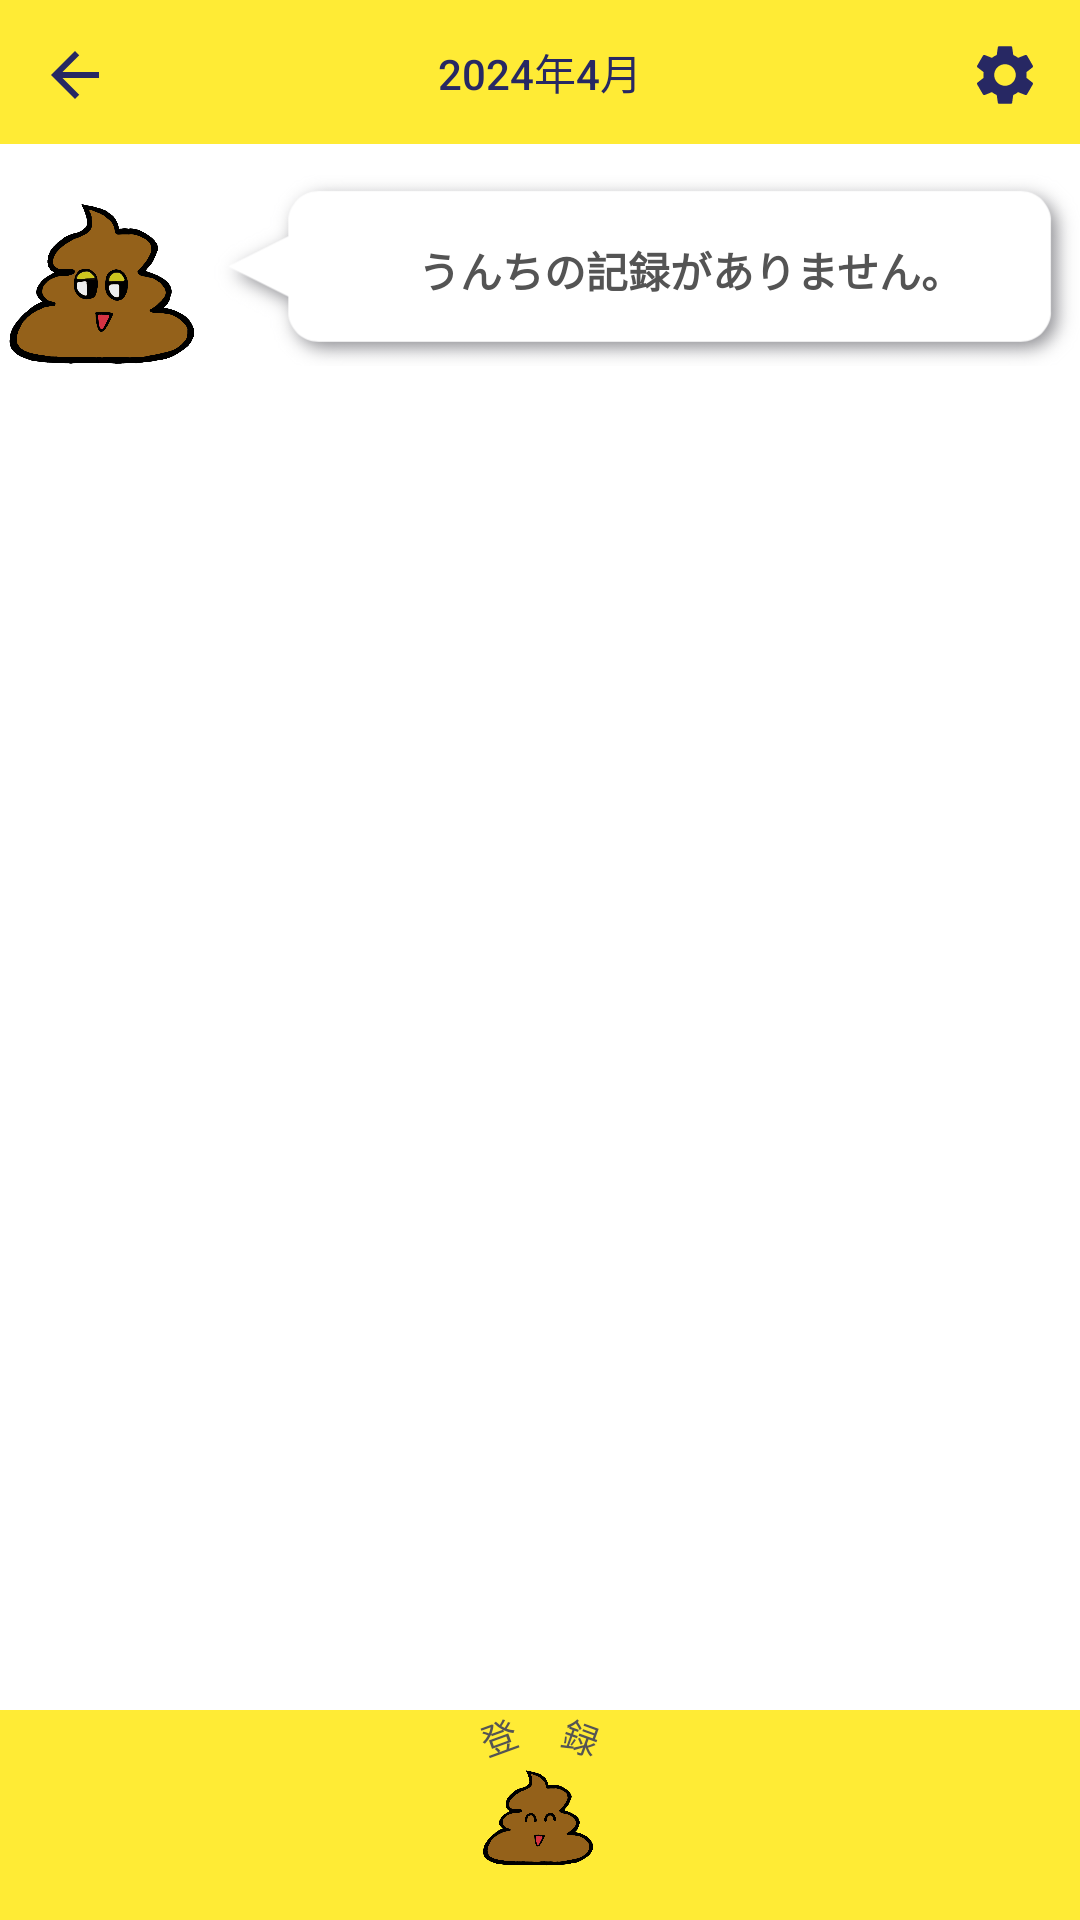

Produce the Android XML layout that renders to this screen, including the resource entries it uses.
<!-- AndroidManifest.xml: application theme Theme.UNCHILOG -->
<!-- res/layout/fragment_poop_calendar.xml -->
<?xml version="1.0" encoding="utf-8"?>
<androidx.constraintlayout.widget.ConstraintLayout xmlns:android="http://schemas.android.com/apk/res/android"
    xmlns:app="http://schemas.android.com/apk/res-auto"
    xmlns:tools="http://schemas.android.com/tools"
    android:id="@+id/container"
    android:layout_width="match_parent"
    android:layout_height="match_parent"
    android:background="@color/white"
    android:clickable="true"
    tools:context=".View.Calendar.PoopCalendarFragment">


    <include
        android:id="@+id/include_header"
        layout="@layout/layout_header"
        android:layout_width="match_parent"
        android:layout_height="wrap_content"
        app:layout_constraintBottom_toBottomOf="parent"
        app:layout_constraintEnd_toEndOf="parent"
        app:layout_constraintStart_toStartOf="parent"
        app:layout_constraintTop_toTopOf="parent"
        app:layout_constraintVertical_bias="0.0" />

    <include
        android:id="@+id/include_message"
        layout="@layout/component_poop_message"
        android:layout_width="match_parent"
        android:layout_height="wrap_content"
        android:padding="20dp"
        app:layout_constraintBottom_toTopOf="@+id/include_footer"
        app:layout_constraintEnd_toEndOf="parent"
        app:layout_constraintStart_toStartOf="parent"
        app:layout_constraintTop_toBottomOf="@+id/include_header"
        app:layout_constraintVertical_bias="0.0" />

    <androidx.recyclerview.widget.RecyclerView
        android:id="@+id/week_recycle_layout"
        android:layout_width="match_parent"
        android:layout_height="wrap_content"
        app:layout_constraintEnd_toEndOf="parent"
        app:layout_constraintStart_toStartOf="parent"
        app:layout_constraintTop_toBottomOf="@+id/include_message" />


    <androidx.recyclerview.widget.RecyclerView
        android:id="@+id/day_recycle_layout"
        android:layout_width="match_parent"
        android:layout_height="0dp"
        app:layout_constraintBottom_toTopOf="@+id/include_footer"
        app:layout_constraintEnd_toEndOf="parent"
        app:layout_constraintStart_toStartOf="parent"
        app:layout_constraintTop_toBottomOf="@+id/week_recycle_layout" />

    <include
        android:id="@+id/include_footer"
        layout="@layout/layout_footer"
        android:layout_width="match_parent"
        android:layout_height="wrap_content"
        app:layout_constraintBottom_toBottomOf="parent"
        app:layout_constraintEnd_toEndOf="parent"
        app:layout_constraintStart_toStartOf="parent" />


</androidx.constraintlayout.widget.ConstraintLayout>
<!-- res/layout/layout_header.xml (included above) -->
<?xml version="1.0" encoding="utf-8"?>
<androidx.constraintlayout.widget.ConstraintLayout xmlns:android="http://schemas.android.com/apk/res/android"
    xmlns:app="http://schemas.android.com/apk/res-auto"
    xmlns:tools="http://schemas.android.com/tools"
    android:layout_width="match_parent"
    android:layout_height="wrap_content"
    android:paddingHorizontal="15dp"
    android:background="@color/ex_thema">

    <ImageButton
        android:id="@+id/left_button"
        style="?android:attr/borderlessButtonStyle"
        android:layout_width="20dp"
        android:layout_height="20dp"
        android:layout_marginTop="15dp"
        android:contentDescription="leftSideButton"
        android:src="@drawable/button_back"
        app:layout_constraintEnd_toStartOf="@+id/header_space"
        app:layout_constraintHorizontal_chainStyle="spread_inside"
        app:layout_constraintStart_toStartOf="parent"
        app:layout_constraintTop_toTopOf="parent" />

    <Space
        android:id="@+id/header_space"
        android:layout_width="40dp"
        android:layout_height="40dp"
        android:layout_marginTop="15dp"
        android:visibility="gone"
        app:layout_constraintEnd_toStartOf="@+id/back_month_button"
        app:layout_constraintHorizontal_bias="0.5"
        app:layout_constraintStart_toEndOf="@+id/left_button"
        app:layout_constraintTop_toTopOf="parent" />


    <ImageButton
        android:id="@+id/back_month_button"
        style="?android:attr/borderlessButtonStyle"
        android:layout_width="20dp"
        android:layout_height="20dp"
        android:layout_marginTop="15dp"
        android:src="@drawable/button_arrow_back"
        android:visibility="gone"
        app:layout_constraintEnd_toStartOf="@+id/header_title_button"
        app:layout_constraintHorizontal_bias="0.5"
        app:layout_constraintStart_toEndOf="@+id/header_space"
        app:layout_constraintTop_toTopOf="parent" />


    <Button
        android:id="@+id/header_title_button"
        style="?android:attr/borderlessButtonStyle"
        android:layout_width="wrap_content"
        android:layout_height="wrap_content"
        android:text="2024年4月"
        android:textColor="@color/ex_sub"
        app:layout_constraintBottom_toBottomOf="parent"
        app:layout_constraintEnd_toStartOf="@+id/forward_month_button"
        app:layout_constraintHorizontal_bias="0.5"
        app:layout_constraintStart_toEndOf="@+id/back_month_button"
        app:layout_constraintTop_toTopOf="parent"
        app:layout_constraintVertical_bias="0.0" />

    <ImageButton
        android:id="@+id/forward_month_button"
        style="?android:attr/borderlessButtonStyle"
        android:layout_width="20dp"
        android:layout_height="20dp"
        android:layout_marginTop="15dp"
        android:src="@drawable/button_arrow_forward"
        android:visibility="gone"
        app:layout_constraintEnd_toStartOf="@+id/today_button"
        app:layout_constraintHorizontal_bias="0.5"
        app:layout_constraintStart_toEndOf="@+id/header_title_button"
        app:layout_constraintTop_toTopOf="parent" />

    <ImageButton
        android:id="@+id/today_button"
        style="?android:attr/borderlessButtonStyle"
        android:layout_width="wrap_content"
        android:layout_height="40dp"
        android:adjustViewBounds="true"
        android:contentDescription="今日に戻るボタン"
        android:scaleType="fitCenter"
        android:src="@drawable/back_today"
        android:visibility="gone"
        app:layout_constraintBottom_toBottomOf="parent"
        app:layout_constraintEnd_toStartOf="@+id/right_button"
        app:layout_constraintHorizontal_bias="0.5"
        app:layout_constraintStart_toEndOf="@+id/forward_month_button"
        app:layout_constraintTop_toTopOf="parent" />

    <ImageButton
        android:id="@+id/right_button"
        style="?android:attr/borderlessButtonStyle"
        android:layout_width="20dp"
        android:layout_height="20dp"
        android:layout_marginTop="15dp"
        android:contentDescription="rightSideButton"
        android:src="@drawable/button_settings"
        app:layout_constraintEnd_toEndOf="parent"
        app:layout_constraintHorizontal_bias="0.5"
        app:layout_constraintStart_toEndOf="@+id/today_button"
        app:layout_constraintTop_toTopOf="parent" />

</androidx.constraintlayout.widget.ConstraintLayout>
<!-- res/layout/component_poop_message.xml (included above) -->
<?xml version="1.0" encoding="utf-8"?>
<androidx.constraintlayout.widget.ConstraintLayout xmlns:android="http://schemas.android.com/apk/res/android"
    xmlns:app="http://schemas.android.com/apk/res-auto"
    xmlns:tools="http://schemas.android.com/tools"
    android:layout_width="match_parent"
    android:layout_height="wrap_content"
    android:paddingTop="10dp"
    android:paddingBottom="10dp">

    <ImageView
        android:id="@+id/mr_poop"
        android:layout_width="70dp"
        android:layout_height="70dp"
        android:src="@drawable/mr_poop"
        app:layout_constraintEnd_toStartOf="@+id/message_balloon"
        app:layout_constraintHorizontal_bias="0.5"
        app:layout_constraintHorizontal_chainStyle="packed"
        app:layout_constraintStart_toStartOf="parent" />

    <ImageView
        android:id="@+id/message_balloon"
        android:layout_width="0dp"
        android:layout_height="wrap_content"
        android:adjustViewBounds="true"
        android:cropToPadding="false"
        android:scaleType="centerCrop"
        android:src="@drawable/message_balloon"
        app:layout_constraintEnd_toEndOf="parent"
        app:layout_constraintHorizontal_bias="0.5"
        app:layout_constraintHorizontal_chainStyle="packed"
        app:layout_constraintStart_toEndOf="@+id/mr_poop" />

    <TextView
        android:id="@+id/message_text"
        android:layout_width="0dp"
        android:layout_height="wrap_content"
        android:adjustViewBounds="true"
        android:cropToPadding="false"
        android:gravity="center_vertical"
        android:paddingLeft="30dp"
        android:scaleType="centerCrop"
        android:src="@drawable/message_balloon"
        android:text="@string/poop_message_nothing"
        android:textAlignment="center"
        android:textColor="@color/ex_text"
        android:textStyle="bold"
        app:layout_constraintBottom_toBottomOf="@+id/message_balloon"
        app:layout_constraintEnd_toEndOf="@+id/message_balloon"
        app:layout_constraintHorizontal_chainStyle="packed"
        app:layout_constraintStart_toEndOf="@+id/mr_poop"
        app:layout_constraintTop_toTopOf="parent" />

</androidx.constraintlayout.widget.ConstraintLayout>
<!-- res/layout/layout_footer.xml (included above) -->
<?xml version="1.0" encoding="utf-8"?>
<androidx.constraintlayout.widget.ConstraintLayout xmlns:android="http://schemas.android.com/apk/res/android"
    xmlns:app="http://schemas.android.com/apk/res-auto"
    android:layout_width="match_parent"
    android:layout_height="wrap_content"
    android:background="@color/ex_thema">


        <androidx.constraintlayout.widget.ConstraintLayout
            android:layout_width="70dp"
            android:layout_height="wrap_content"
            app:layout_constraintEnd_toEndOf="@+id/entry_poop_button"
            app:layout_constraintStart_toStartOf="@+id/entry_poop_button">

            <TextView
                android:id="@+id/textView3"
                android:layout_width="wrap_content"
                android:layout_height="wrap_content"
                android:rotation="-20"
                android:text="登"
                android:textColor="@color/ex_text"
                android:textSize="12sp"
                app:layout_constraintEnd_toStartOf="@+id/textView2"
                app:layout_constraintHorizontal_bias="0.5"
                app:layout_constraintStart_toStartOf="parent"
                app:layout_constraintTop_toTopOf="parent" />

            <TextView
                android:id="@+id/textView2"
                android:layout_width="wrap_content"
                android:layout_height="wrap_content"
                android:rotation="20"
                android:text="録"
                android:textColor="@color/ex_text"
                android:textSize="12sp"
                app:layout_constraintEnd_toEndOf="parent"
                app:layout_constraintHorizontal_bias="0.5"
                app:layout_constraintStart_toEndOf="@+id/textView3"
                app:layout_constraintTop_toTopOf="parent" />

        </androidx.constraintlayout.widget.ConstraintLayout>


        <ImageButton
            android:id="@+id/entry_poop_button"
            style="?android:attr/borderlessButtonStyle"
            android:layout_width="70dp"
            android:layout_height="70dp"
            android:contentDescription="うんち登録ボタン"
            android:scaleType="centerCrop"
            android:src="@drawable/smile_poop"
            app:layout_constraintBottom_toBottomOf="parent"
            app:layout_constraintEnd_toEndOf="parent"
            app:layout_constraintHorizontal_bias="0.5"
            app:layout_constraintStart_toStartOf="parent"
            app:layout_constraintTop_toTopOf="parent" />


</androidx.constraintlayout.widget.ConstraintLayout>
<!-- resources referenced by this layout -->
<resources>
  <color name="ex_sub">#272863</color>
  <color name="ex_text">#545454</color>
  <color name="ex_thema">#FFEB35</color>
  <color name="white">#FFFFFFFF</color>
  <!-- drawable button_arrow_back (drawable) -->
  <vector android:height="24dp" android:tint="@color/ex_sub"
      android:viewportHeight="24" android:viewportWidth="24"
      android:width="24dp" xmlns:android="http://schemas.android.com/apk/res/android">
      <path android:fillColor="@android:color/white" android:pathData="M17.77,3.77l-1.77,-1.77l-10,10l10,10l1.77,-1.77l-8.23,-8.23z"/>
  </vector>
  <!-- drawable button_arrow_forward (drawable) -->
  <vector android:autoMirrored="true" android:height="24dp"
      android:tint="@color/ex_sub" android:viewportHeight="24"
      android:viewportWidth="24" android:width="24dp" xmlns:android="http://schemas.android.com/apk/res/android">
      <path android:fillColor="@android:color/white" android:pathData="M6.23,20.23l1.77,1.77l10,-10l-10,-10l-1.77,1.77l8.23,8.23z"/>
  </vector>
  <!-- drawable button_back (drawable-v24) -->
  <vector android:autoMirrored="true" android:height="24dp"
      android:tint="@color/ex_sub" android:viewportHeight="24"
      android:viewportWidth="24" android:width="24dp" xmlns:android="http://schemas.android.com/apk/res/android">
      <path android:fillColor="@android:color/white" android:pathData="M20,11H7.83l5.59,-5.59L12,4l-8,8 8,8 1.41,-1.41L7.83,13H20v-2z"/>
  </vector>
  <!-- drawable button_settings (drawable) -->
  <vector android:height="24dp" android:tint="@color/ex_sub"
      android:viewportHeight="24" android:viewportWidth="24"
      android:width="24dp" xmlns:android="http://schemas.android.com/apk/res/android">
      <path android:fillColor="@android:color/white" android:pathData="M19.14,12.94c0.04,-0.3 0.06,-0.61 0.06,-0.94c0,-0.32 -0.02,-0.64 -0.07,-0.94l2.03,-1.58c0.18,-0.14 0.23,-0.41 0.12,-0.61l-1.92,-3.32c-0.12,-0.22 -0.37,-0.29 -0.59,-0.22l-2.39,0.96c-0.5,-0.38 -1.03,-0.7 -1.62,-0.94L14.4,2.81c-0.04,-0.24 -0.24,-0.41 -0.48,-0.41h-3.84c-0.24,0 -0.43,0.17 -0.47,0.41L9.25,5.35C8.66,5.59 8.12,5.92 7.63,6.29L5.24,5.33c-0.22,-0.08 -0.47,0 -0.59,0.22L2.74,8.87C2.62,9.08 2.66,9.34 2.86,9.48l2.03,1.58C4.84,11.36 4.8,11.69 4.8,12s0.02,0.64 0.07,0.94l-2.03,1.58c-0.18,0.14 -0.23,0.41 -0.12,0.61l1.92,3.32c0.12,0.22 0.37,0.29 0.59,0.22l2.39,-0.96c0.5,0.38 1.03,0.7 1.62,0.94l0.36,2.54c0.05,0.24 0.24,0.41 0.48,0.41h3.84c0.24,0 0.44,-0.17 0.47,-0.41l0.36,-2.54c0.59,-0.24 1.13,-0.56 1.62,-0.94l2.39,0.96c0.22,0.08 0.47,0 0.59,-0.22l1.92,-3.32c0.12,-0.22 0.07,-0.47 -0.12,-0.61L19.14,12.94zM12,15.6c-1.98,0 -3.6,-1.62 -3.6,-3.6s1.62,-3.6 3.6,-3.6s3.6,1.62 3.6,3.6S13.98,15.6 12,15.6z"/>
  </vector>
  <!-- drawable mr_poop: png bitmap (drawable, 92065 bytes) -->
  <!-- drawable smile_poop: png bitmap (drawable, 88135 bytes) -->
  <string name="poop_message_nothing">うんちの記録がありません。</string>
  <style name="Theme.UNCHILOG" parent="Base.Theme.UNCHILOG">
          
          <item name="colorPrimary">@color/colorPrimary</item>
          
          <item name="colorPrimaryDark">@color/colorPrimaryDark</item>
          
          <item name="colorAccent">@color/colorAccent</item>
          
          <item name="android:textColorPrimary">@color/textColorPrimary</item>
          
          <item name="android:windowBackground">@color/windowBackground</item>
          
          <item name="android:navigationBarColor">@color/navigationBarColor</item>
      </style>
  <style name="Base.Theme.UNCHILOG" parent="Theme.Material3.Light.NoActionBar">
          
          <item name="android:windowSplashScreenBackground" tools:targetApi="S">@color/ex_thema</item>
      </style>
  <color name="colorPrimary">@color/ex_text</color>
  <color name="colorPrimaryDark">@color/ex_text</color>
  <color name="colorAccent">@color/ex_sub</color>
  <color name="textColorPrimary">@color/ex_text</color>
  <color name="windowBackground">@color/ex_gray</color>
  <color name="navigationBarColor">@color/ex_text</color>
  <color name="ex_gray">#E7E7E7</color>
</resources>
